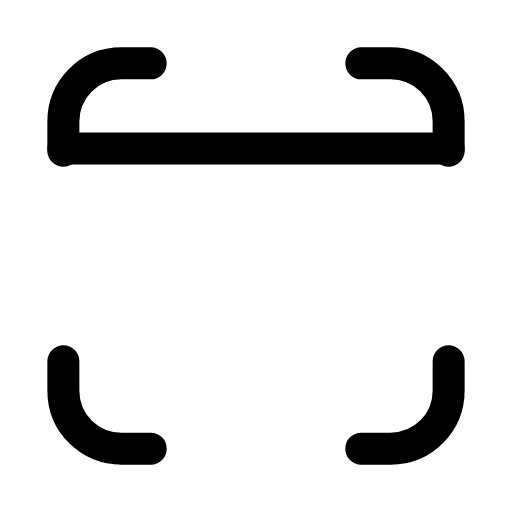
t = 0.00 s
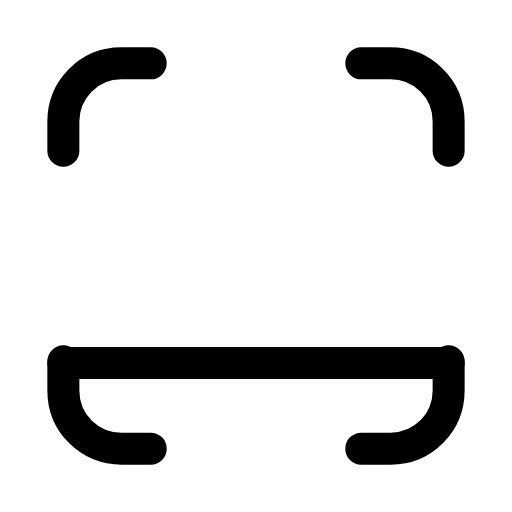
t = 0.30 s
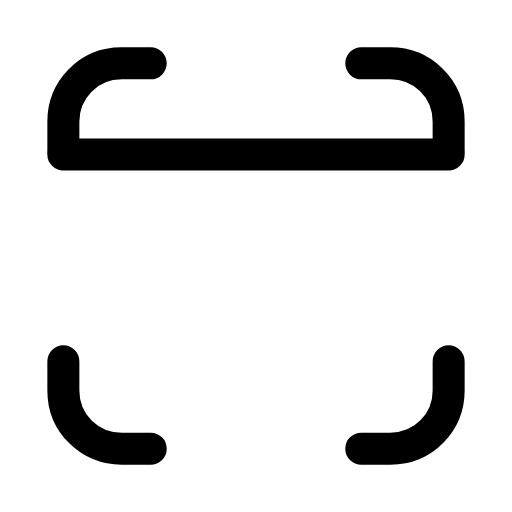
t = 0.61 s
t = 0.88 s: frame unchanged from t = 0.00 s, image omitted
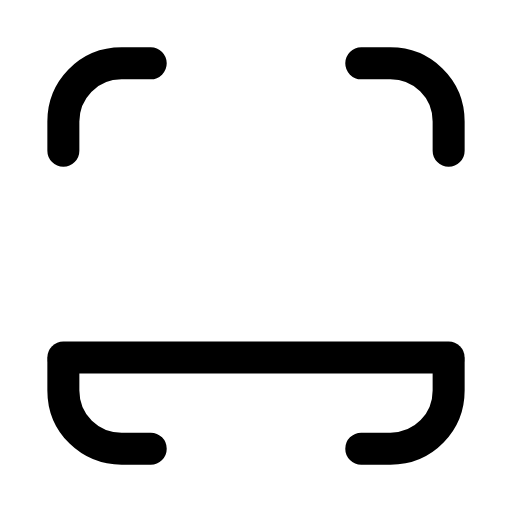
t = 1.22 s
t = 1.49 s: frame unchanged from t = 0.61 s, image omitted

The animated SVG that drew these frames (rendered in a browser with its animation timeline set to each time). Animation: 1 SMIL element (animateTransform=1); one cycle of 1.80 s, repeats indefinitely.

<svg xmlns="http://www.w3.org/2000/svg" width="24" height="24" viewBox="0 0 24 24" fill="none"><g transform="translate(-0.6 -0.6) scale(1.05)"><path stroke="currentColor" stroke-width="1.429" stroke-linecap="round" stroke-linejoin="round" fill="none" d="M3.4 7.3L3.4 6C3.4 4.6 4.5 3.4 6 3.4L7.3 3.4M16.7 3.4L18 3.4C19.4 3.4 20.6 4.5 20.6 6L20.6 7.3M20.6 16.7L20.6 18C20.6 19.4 19.5 20.6 18 20.6L16.7 20.6M7.3 20.6L6 20.6C4.6 20.6 3.4 19.5 3.4 18L3.4 16.7"></path><g><animateTransform attributeName="transform" type="translate" values="0 -4.8;0 4.8;0 -4.8;0 -4.8;0 4.8;0 -4.8;0 -4.8" keyTimes="0;0.225;0.45;0.6;0.75;0.9;1" dur="1.8s" repeatCount="indefinite" calcMode="spline" keySplines="0.16 1 0.3 1;0.16 1 0.3 1;0.16 1 0.3 1;0.16 1 0.3 1;0.16 1 0.3 1;0.16 1 0.3 1"/><line stroke="currentColor" stroke-width="1.429" stroke-linecap="round" stroke-linejoin="round" fill="none" x1="3.4" y1="12" x2="20.6" y2="12"></line></g></g></svg>
